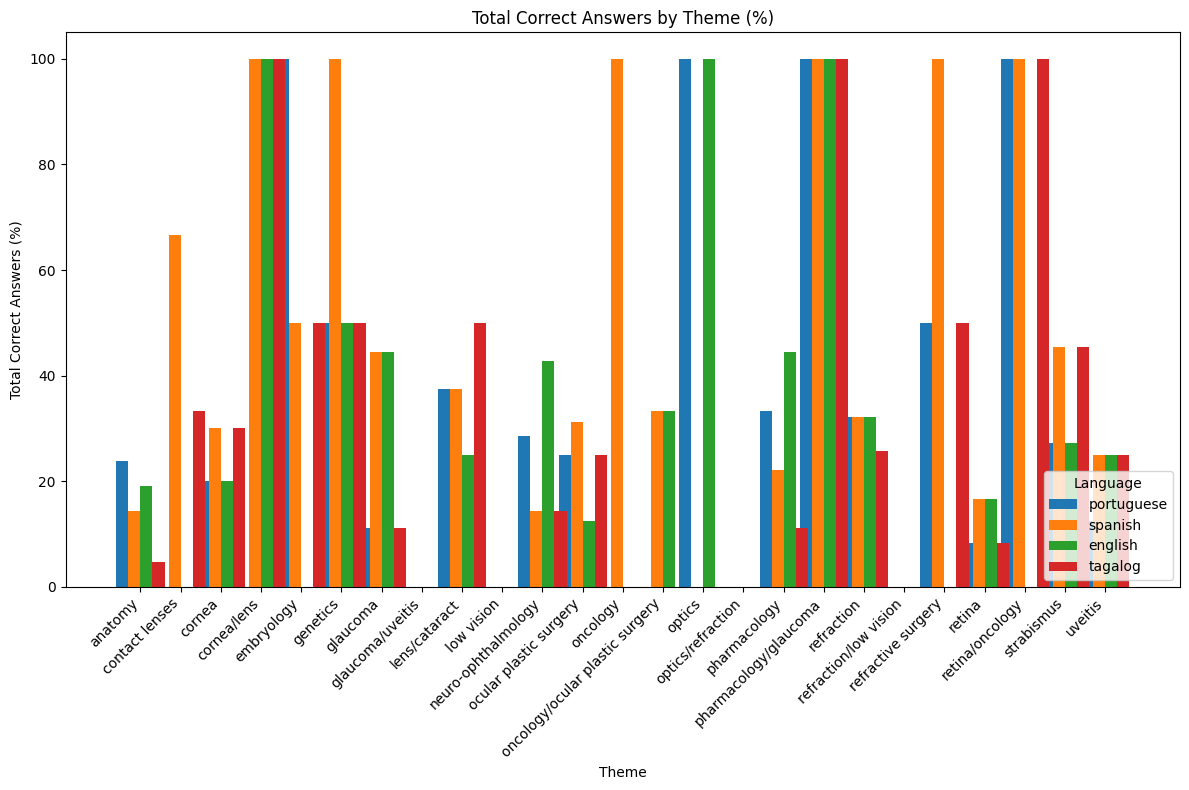

Values plotted in this chart, from the file beside it:
theme, match_portuguese, match_spanish, match_english, match_tagalog, Total, responses_portuguese (%), responses_spanish (%), responses_english (%), responses_tagalog (%)
anatomy, 5, 3, 4, 1, 21, 23.81, 14.29, 19.05, 4.76
contact lenses, 0, 2, 0, 1, 3, 0.0, 66.67, 0.0, 33.33
cornea, 2, 3, 2, 3, 10, 20.0, 30.0, 20.0, 30.0
cornea/lens, 0, 1, 1, 1, 1, 0.0, 100.0, 100.0, 100.0
embryology, 2, 1, 0, 1, 2, 100.0, 50.0, 0.0, 50.0
genetics, 1, 2, 1, 1, 2, 50.0, 100.0, 50.0, 50.0
glaucoma, 1, 4, 4, 1, 9, 11.11, 44.44, 44.44, 11.11
glaucoma/uveitis, 0, 0, 0, 0, 1, 0.0, 0.0, 0.0, 0.0
lens/cataract, 3, 3, 2, 4, 8, 37.5, 37.5, 25.0, 50.0
low vision, 0, 0, 0, 0, 1, 0.0, 0.0, 0.0, 0.0
neuro-ophthalmology, 2, 1, 3, 1, 7, 28.57, 14.29, 42.86, 14.29
ocular plastic surgery, 4, 5, 2, 4, 16, 25.0, 31.25, 12.5, 25.0
oncology, 0, 1, 0, 0, 1, 0.0, 100.0, 0.0, 0.0
oncology/ocular plastic surgery, 0, 1, 1, 0, 3, 0.0, 33.33, 33.33, 0.0
optics, 1, 0, 1, 0, 1, 100.0, 0.0, 100.0, 0.0
optics/refraction, 0, 0, 0, 0, 1, 0.0, 0.0, 0.0, 0.0
pharmacology, 3, 2, 4, 1, 9, 33.33, 22.22, 44.44, 11.11
pharmacology/glaucoma, 1, 1, 1, 1, 1, 100.0, 100.0, 100.0, 100.0
refraction, 10, 10, 10, 8, 31, 32.26, 32.26, 32.26, 25.81
refraction/low vision, 0, 0, 0, 0, 2, 0.0, 0.0, 0.0, 0.0
refractive surgery, 1, 2, 0, 1, 2, 50.0, 100.0, 0.0, 50.0
retina, 1, 2, 2, 1, 12, 8.33, 16.67, 16.67, 8.33
retina/oncology, 1, 1, 0, 1, 1, 100.0, 100.0, 0.0, 100.0
strabismus, 3, 5, 3, 5, 11, 27.27, 45.45, 27.27, 45.45
uveitis, 1, 2, 2, 2, 8, 12.5, 25.0, 25.0, 25.0
